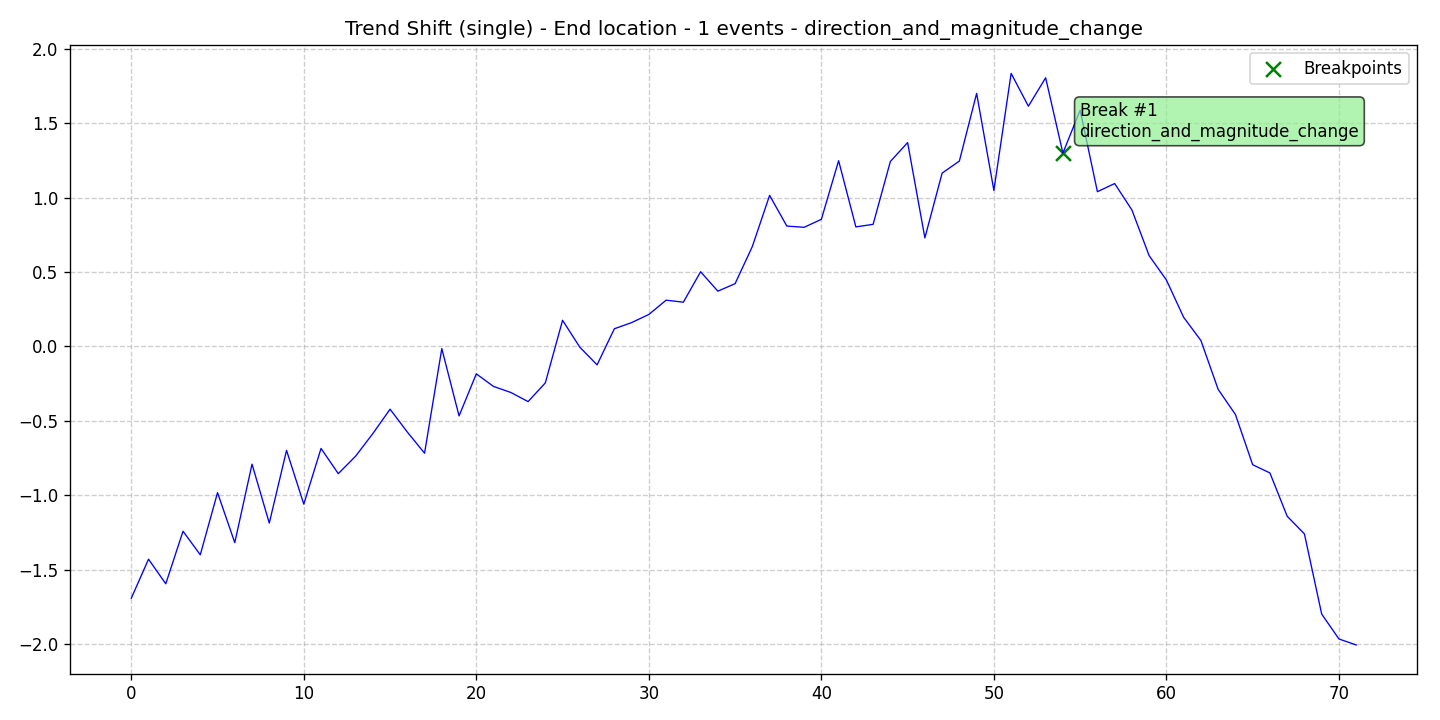

Source data for this figure (header and first rows):
data, stationary, det_lin_up, det_lin_down, det_quad, det_cubic, det_exp, det_damped, stoc_trend, volatility, single_seas, multiple_seas, point_anom_single, point_anom_multi, collect_anom, context_anom, mean_shift, var_shift, trend_shift, date, is_break, is_anomaly, is_multi, location_beginning
-1.693, 0, 0, 0, 0, 0, 0, 0, 0, 0, 0, 0, 0, 0, 0, 0, 0, 0, 1, 2020-01-01, 0, 0, 0, 0
-1.431, 0, 0, 0, 0, 0, 0, 0, 0, 0, 0, 0, 0, 0, 0, 0, 0, 0, 1, 2020-01-02, 0, 0, 0, 0
-1.596, 0, 0, 0, 0, 0, 0, 0, 0, 0, 0, 0, 0, 0, 0, 0, 0, 0, 1, 2020-01-03, 0, 0, 0, 0
-1.242, 0, 0, 0, 0, 0, 0, 0, 0, 0, 0, 0, 0, 0, 0, 0, 0, 0, 1, 2020-01-04, 0, 0, 0, 0
-1.401, 0, 0, 0, 0, 0, 0, 0, 0, 0, 0, 0, 0, 0, 0, 0, 0, 0, 1, 2020-01-05, 0, 0, 0, 0
-0.9835, 0, 0, 0, 0, 0, 0, 0, 0, 0, 0, 0, 0, 0, 0, 0, 0, 0, 1, 2020-01-06, 0, 0, 0, 0
-1.32, 0, 0, 0, 0, 0, 0, 0, 0, 0, 0, 0, 0, 0, 0, 0, 0, 0, 1, 2020-01-07, 0, 0, 0, 0
-0.7918, 0, 0, 0, 0, 0, 0, 0, 0, 0, 0, 0, 0, 0, 0, 0, 0, 0, 1, 2020-01-08, 0, 0, 0, 0
-1.188, 0, 0, 0, 0, 0, 0, 0, 0, 0, 0, 0, 0, 0, 0, 0, 0, 0, 1, 2020-01-09, 0, 0, 0, 0
-0.6993, 0, 0, 0, 0, 0, 0, 0, 0, 0, 0, 0, 0, 0, 0, 0, 0, 0, 1, 2020-01-10, 0, 0, 0, 0
-1.061, 0, 0, 0, 0, 0, 0, 0, 0, 0, 0, 0, 0, 0, 0, 0, 0, 0, 1, 2020-01-11, 0, 0, 0, 0
-0.6863, 0, 0, 0, 0, 0, 0, 0, 0, 0, 0, 0, 0, 0, 0, 0, 0, 0, 1, 2020-01-12, 0, 0, 0, 0
-0.8557, 0, 0, 0, 0, 0, 0, 0, 0, 0, 0, 0, 0, 0, 0, 0, 0, 0, 1, 2020-01-13, 0, 0, 0, 0
-0.7388, 0, 0, 0, 0, 0, 0, 0, 0, 0, 0, 0, 0, 0, 0, 0, 0, 0, 1, 2020-01-14, 0, 0, 0, 0
-0.5868, 0, 0, 0, 0, 0, 0, 0, 0, 0, 0, 0, 0, 0, 0, 0, 0, 0, 1, 2020-01-15, 0, 0, 0, 0
-0.4225, 0, 0, 0, 0, 0, 0, 0, 0, 0, 0, 0, 0, 0, 0, 0, 0, 0, 1, 2020-01-16, 0, 0, 0, 0
-0.5759, 0, 0, 0, 0, 0, 0, 0, 0, 0, 0, 0, 0, 0, 0, 0, 0, 0, 1, 2020-01-17, 0, 0, 0, 0
-0.7184, 0, 0, 0, 0, 0, 0, 0, 0, 0, 0, 0, 0, 0, 0, 0, 0, 0, 1, 2020-01-18, 0, 0, 0, 0
-0.01538, 0, 0, 0, 0, 0, 0, 0, 0, 0, 0, 0, 0, 0, 0, 0, 0, 0, 1, 2020-01-19, 0, 0, 0, 0
-0.4677, 0, 0, 0, 0, 0, 0, 0, 0, 0, 0, 0, 0, 0, 0, 0, 0, 0, 1, 2020-01-20, 0, 0, 0, 0
-0.1851, 0, 0, 0, 0, 0, 0, 0, 0, 0, 0, 0, 0, 0, 0, 0, 0, 0, 1, 2020-01-21, 0, 0, 0, 0
-0.2698, 0, 0, 0, 0, 0, 0, 0, 0, 0, 0, 0, 0, 0, 0, 0, 0, 0, 1, 2020-01-22, 0, 0, 0, 0
-0.3101, 0, 0, 0, 0, 0, 0, 0, 0, 0, 0, 0, 0, 0, 0, 0, 0, 0, 1, 2020-01-23, 0, 0, 0, 0
-0.3714, 0, 0, 0, 0, 0, 0, 0, 0, 0, 0, 0, 0, 0, 0, 0, 0, 0, 1, 2020-01-24, 0, 0, 0, 0
-0.2458, 0, 0, 0, 0, 0, 0, 0, 0, 0, 0, 0, 0, 0, 0, 0, 0, 0, 1, 2020-01-25, 0, 0, 0, 0
0.1749, 0, 0, 0, 0, 0, 0, 0, 0, 0, 0, 0, 0, 0, 0, 0, 0, 0, 1, 2020-01-26, 0, 0, 0, 0
-0.00592, 0, 0, 0, 0, 0, 0, 0, 0, 0, 0, 0, 0, 0, 0, 0, 0, 0, 1, 2020-01-27, 0, 0, 0, 0
-0.1245, 0, 0, 0, 0, 0, 0, 0, 0, 0, 0, 0, 0, 0, 0, 0, 0, 0, 1, 2020-01-28, 0, 0, 0, 0
0.1181, 0, 0, 0, 0, 0, 0, 0, 0, 0, 0, 0, 0, 0, 0, 0, 0, 0, 1, 2020-01-29, 0, 0, 0, 0
0.1593, 0, 0, 0, 0, 0, 0, 0, 0, 0, 0, 0, 0, 0, 0, 0, 0, 0, 1, 2020-01-30, 0, 0, 0, 0
0.2143, 0, 0, 0, 0, 0, 0, 0, 0, 0, 0, 0, 0, 0, 0, 0, 0, 0, 1, 2020-01-31, 0, 0, 0, 0
0.31, 0, 0, 0, 0, 0, 0, 0, 0, 0, 0, 0, 0, 0, 0, 0, 0, 0, 1, 2020-02-01, 0, 0, 0, 0
0.2966, 0, 0, 0, 0, 0, 0, 0, 0, 0, 0, 0, 0, 0, 0, 0, 0, 0, 1, 2020-02-02, 0, 0, 0, 0
0.5012, 0, 0, 0, 0, 0, 0, 0, 0, 0, 0, 0, 0, 0, 0, 0, 0, 0, 1, 2020-02-03, 0, 0, 0, 0
0.3706, 0, 0, 0, 0, 0, 0, 0, 0, 0, 0, 0, 0, 0, 0, 0, 0, 0, 1, 2020-02-04, 0, 0, 0, 0
0.4212, 0, 0, 0, 0, 0, 0, 0, 0, 0, 0, 0, 0, 0, 0, 0, 0, 0, 1, 2020-02-05, 0, 0, 0, 0
0.6712, 0, 0, 0, 0, 0, 0, 0, 0, 0, 0, 0, 0, 0, 0, 0, 0, 0, 1, 2020-02-06, 0, 0, 0, 0
1.014, 0, 0, 0, 0, 0, 0, 0, 0, 0, 0, 0, 0, 0, 0, 0, 0, 0, 1, 2020-02-07, 0, 0, 0, 0
0.8081, 0, 0, 0, 0, 0, 0, 0, 0, 0, 0, 0, 0, 0, 0, 0, 0, 0, 1, 2020-02-08, 0, 0, 0, 0
0.7999, 0, 0, 0, 0, 0, 0, 0, 0, 0, 0, 0, 0, 0, 0, 0, 0, 0, 1, 2020-02-09, 0, 0, 0, 0
0.8536, 0, 0, 0, 0, 0, 0, 0, 0, 0, 0, 0, 0, 0, 0, 0, 0, 0, 1, 2020-02-10, 0, 0, 0, 0
1.247, 0, 0, 0, 0, 0, 0, 0, 0, 0, 0, 0, 0, 0, 0, 0, 0, 0, 1, 2020-02-11, 0, 0, 0, 0
0.8026, 0, 0, 0, 0, 0, 0, 0, 0, 0, 0, 0, 0, 0, 0, 0, 0, 0, 1, 2020-02-12, 0, 0, 0, 0
0.8199, 0, 0, 0, 0, 0, 0, 0, 0, 0, 0, 0, 0, 0, 0, 0, 0, 0, 1, 2020-02-13, 0, 0, 0, 0
1.242, 0, 0, 0, 0, 0, 0, 0, 0, 0, 0, 0, 0, 0, 0, 0, 0, 0, 1, 2020-02-14, 0, 0, 0, 0
1.369, 0, 0, 0, 0, 0, 0, 0, 0, 0, 0, 0, 0, 0, 0, 0, 0, 0, 1, 2020-02-15, 0, 0, 0, 0
0.7289, 0, 0, 0, 0, 0, 0, 0, 0, 0, 0, 0, 0, 0, 0, 0, 0, 0, 1, 2020-02-16, 0, 0, 0, 0
1.164, 0, 0, 0, 0, 0, 0, 0, 0, 0, 0, 0, 0, 0, 0, 0, 0, 0, 1, 2020-02-17, 0, 0, 0, 0
1.245, 0, 0, 0, 0, 0, 0, 0, 0, 0, 0, 0, 0, 0, 0, 0, 0, 0, 1, 2020-02-18, 0, 0, 0, 0
1.7, 0, 0, 0, 0, 0, 0, 0, 0, 0, 0, 0, 0, 0, 0, 0, 0, 0, 1, 2020-02-19, 0, 0, 0, 0
1.048, 0, 0, 0, 0, 0, 0, 0, 0, 0, 0, 0, 0, 0, 0, 0, 0, 0, 1, 2020-02-20, 0, 0, 0, 0
1.834, 0, 0, 0, 0, 0, 0, 0, 0, 0, 0, 0, 0, 0, 0, 0, 0, 0, 1, 2020-02-21, 0, 0, 0, 0
1.614, 0, 0, 0, 0, 0, 0, 0, 0, 0, 0, 0, 0, 0, 0, 0, 0, 0, 1, 2020-02-22, 0, 0, 0, 0
1.805, 0, 0, 0, 0, 0, 0, 0, 0, 0, 0, 0, 0, 0, 0, 0, 0, 0, 1, 2020-02-23, 0, 0, 0, 0
1.298, 0, 0, 0, 0, 0, 0, 0, 0, 0, 0, 0, 0, 0, 0, 0, 0, 0, 1, 2020-02-24, 1, 0, 0, 0
1.587, 0, 0, 0, 0, 0, 0, 0, 0, 0, 0, 0, 0, 0, 0, 0, 0, 0, 1, 2020-02-25, 0, 0, 0, 0
1.039, 0, 0, 0, 0, 0, 0, 0, 0, 0, 0, 0, 0, 0, 0, 0, 0, 0, 1, 2020-02-26, 0, 0, 0, 0
1.094, 0, 0, 0, 0, 0, 0, 0, 0, 0, 0, 0, 0, 0, 0, 0, 0, 0, 1, 2020-02-27, 0, 0, 0, 0
0.9163, 0, 0, 0, 0, 0, 0, 0, 0, 0, 0, 0, 0, 0, 0, 0, 0, 0, 1, 2020-02-28, 0, 0, 0, 0
0.6092, 0, 0, 0, 0, 0, 0, 0, 0, 0, 0, 0, 0, 0, 0, 0, 0, 0, 1, 2020-02-29, 0, 0, 0, 0
... 12 more rows
